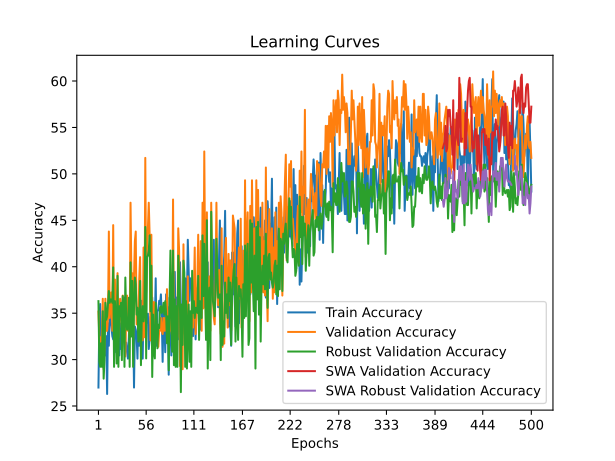

Source data for this figure (header and first rows):
time; train_accuracy; train_loss; valid_accuracy; valid_loss; valid_accuracy_robust; valid_accuracy_swa; valid_accuracy_robust_swa
38,0781; 26,9896; 1,2754; 35,1724; 1,0981; 36,2976; 35,1724; 36,2976
80,7667; 33,9100; 1,1375; 32,4138; 1,1137; 29,7641; 32,4138; 29,7641
114,2674; 35,9862; 1,1122; 32,4138; 1,1465; 29,2196; 32,4138; 29,2196
148,4811; 32,5260; 1,1066; 31,7241; 1,1099; 31,7604; 31,7241; 31,7604
184,7971; 29,4118; 1,1216; 32,4138; 1,1101; 29,2196; 32,4138; 29,2196
217,2839; 31,1419; 1,1067; 36,5517; 1,0924; 35,2087; 36,5517; 35,2087
247,2057; 29,7578; 1,1156; 28,9655; 1,1084; 27,9492; 28,9655; 27,9492
279,3573; 32,1799; 1,1063; 31,7241; 1,1143; 29,9456; 31,7241; 29,9456
311,3096; 30,4498; 1,1149; 36,5517; 1,0929; 36,1162; 36,5517; 36,1162
352,2720; 32,5260; 1,1055; 33,1034; 1,1001; 34,3013; 33,1034; 34,3013
383,5180; 26,2976; 1,1018; 33,1034; 1,1284; 34,6642; 33,1034; 34,6642
426,4258; 33,9100; 1,1204; 34,4828; 1,0836; 36,1162; 34,4828; 36,1162
459,3795; 31,4879; 1,1473; 43,7931; 1,1244; 37,3866; 43,7931; 37,3866
490,8334; 35,9862; 1,1256; 34,4828; 1,0823; 36,1162; 34,4828; 36,1162
528,6266; 34,2561; 1,1102; 36,2069; 1,1110; 36,4791; 36,2069; 36,4791
575,2308; 33,5640; 1,1131; 37,2414; 1,0890; 36,4791; 37,2414; 36,4791
609,4645; 32,5260; 1,1228; 33,1034; 1,0946; 36,1162; 33,1034; 36,1162
646,4216; 32,1799; 1,1146; 44,4828; 1,0912; 39,9274; 44,4828; 39,9274
679,9781; 33,9100; 1,1225; 32,4138; 1,1115; 29,2196; 32,4138; 29,2196
712,6528; 30,7958; 1,1187; 38,6207; 1,1097; 36,2976; 38,6207; 36,2976
743,0315; 35,6401; 1,0987; 33,1034; 1,1426; 34,6642; 33,1034; 34,6642
775,1422; 33,2180; 1,1471; 32,4138; 1,1140; 29,5826; 32,4138; 29,5826
808,8182; 33,9100; 1,1282; 39,3103; 1,0917; 39,0200; 39,3103; 39,0200
848,8381; 34,2561; 1,1144; 32,4138; 1,2109; 29,2196; 32,4138; 29,2196
879,2445; 30,4498; 1,1601; 34,4828; 1,0765; 35,7532; 34,4828; 35,7532
918,2138; 33,9100; 1,1136; 36,5517; 1,0974; 34,6642; 36,5517; 34,6642
950,2498; 31,1419; 1,0865; 34,4828; 1,0686; 36,1162; 34,4828; 36,1162
981,7909; 31,1419; 1,1301; 33,4483; 1,1218; 29,9456; 33,4483; 29,9456
1017,9686; 36,3322; 1,1246; 36,8966; 1,0662; 36,8421; 36,8966; 36,8421
1048,5193; 32,1799; 1,1214; 33,4483; 1,0862; 35,7532; 33,4483; 35,7532
1085,9469; 36,6782; 1,1345; 32,4138; 1,1033; 29,2196; 32,4138; 29,2196
1117,5267; 31,4879; 1,0971; 30,3448; 1,0944; 38,8385; 30,3448; 38,8385
1147,9542; 31,8339; 1,1371; 35,1724; 1,0856; 34,4828; 35,1724; 34,4828
1179,0244; 30,7958; 1,1192; 36,8966; 1,0879; 33,2123; 36,8966; 33,2123
1215,2044; 30,1038; 1,1516; 33,1034; 1,0912; 33,5753; 33,1034; 33,5753
1248,7000; 32,1799; 1,1076; 34,4828; 1,0857; 36,6606; 34,4828; 36,6606
1298,8146; 35,2941; 1,0947; 32,4138; 1,1209; 29,2196; 32,4138; 29,2196
1343,2441; 33,2180; 1,1372; 46,8966; 1,0766; 40,4719; 46,8966; 40,4719
1374,7006; 33,5640; 1,1453; 38,9655; 1,1009; 32,4864; 38,9655; 32,4864
1414,7101; 36,3322; 1,1095; 39,3103; 1,0869; 38,4755; 39,3103; 38,4755
1445,5280; 34,2561; 1,0925; 32,4138; 1,1355; 29,2196; 32,4138; 29,2196
1477,7067; 26,9896; 1,1460; 38,9655; 1,0872; 35,5717; 38,9655; 35,5717
1508,3993; 33,5640; 1,1164; 42,7586; 1,0776; 38,8385; 42,7586; 38,8385
1539,9762; 33,2180; 1,1384; 43,7931; 1,0833; 38,1125; 43,7931; 38,1125
1573,9686; 32,5260; 1,1127; 33,7931; 1,0895; 34,8457; 33,7931; 34,8457
1605,3224; 30,1038; 1,1066; 34,4828; 1,0852; 35,5717; 34,4828; 35,5717
1636,6180; 35,6401; 1,0995; 33,1034; 1,1421; 31,9419; 33,1034; 31,9419
1667,8153; 31,4879; 1,1363; 38,6207; 1,0904; 32,6679; 38,6207; 32,6679
1707,2111; 34,2561; 1,1006; 41,0345; 1,0775; 38,4755; 41,0345; 38,4755
1737,5524; 33,2180; 1,1241; 32,7586; 1,0948; 29,4011; 32,7586; 29,4011
1787,6135; 36,3322; 1,1226; 33,1034; 1,0825; 34,6642; 33,1034; 34,6642
1826,6317; 30,1038; 1,1129; 32,0690; 1,0894; 35,7532; 32,0690; 35,7532
1858,9707; 35,6401; 1,0982; 42,0690; 1,0858; 34,1198; 42,0690; 34,1198
1900,3149; 37,7163; 1,1237; 32,4138; 1,0868; 35,2087; 32,4138; 35,2087
1933,7247; 36,3322; 1,1198; 51,7241; 1,0562; 44,2831; 51,7241; 44,2831
1965,3485; 33,9100; 1,1131; 37,2414; 1,1165; 30,1270; 37,2414; 30,1270
2016,5931; 34,2561; 1,1137; 42,4138; 1,0346; 41,0163; 42,4138; 41,0163
2051,8805; 34,9481; 1,1093; 44,1379; 1,0591; 41,1978; 44,1379; 41,1978
2084,8096; 31,1419; 1,1133; 46,8966; 1,0662; 41,7423; 46,8966; 41,7423
2115,6674; 32,1799; 1,1063; 43,4483; 1,0959; 43,3757; 43,4483; 43,3757
... 440 more rows
